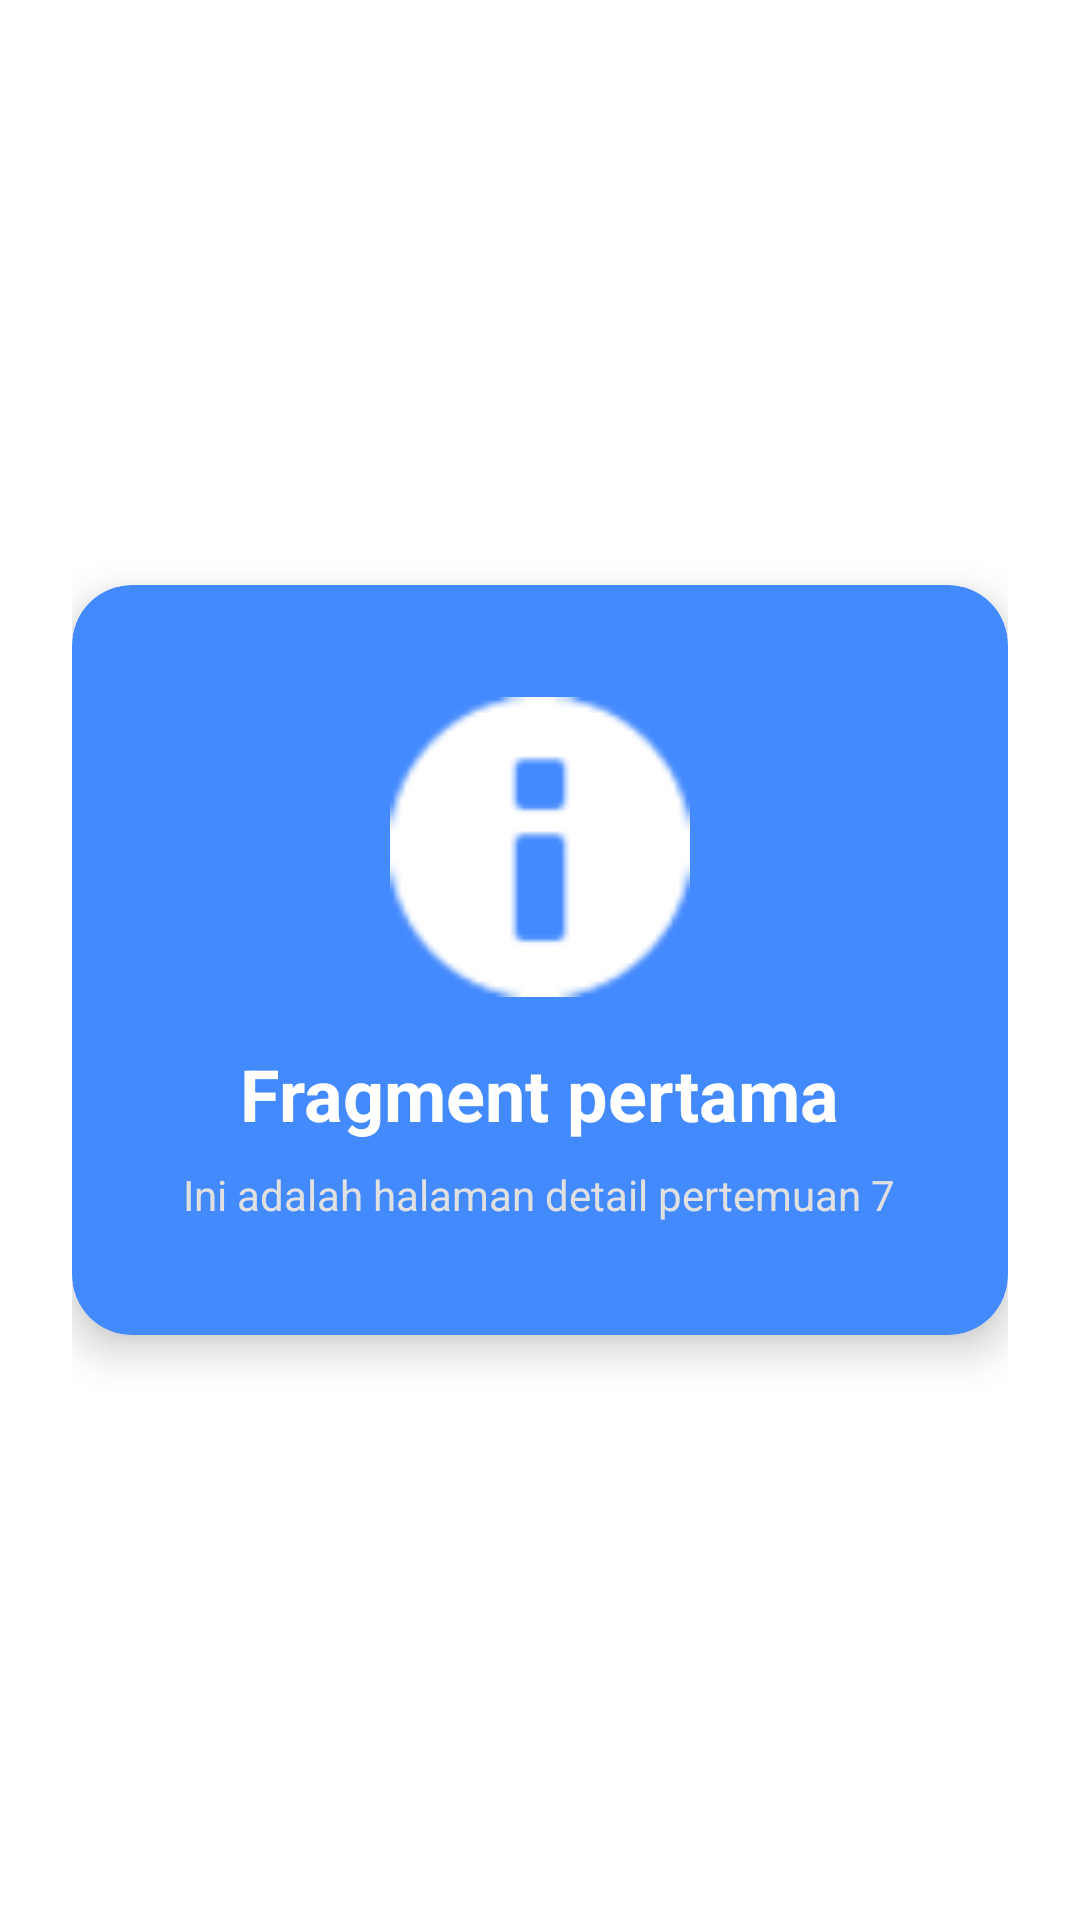

Here is an Android app screen rendered from its layout file. Give the layout XML and the strings, colors and styles it references.
<!-- AndroidManifest.xml: application theme Theme.MaterialComponents.DayNight.NoActionBar -->
<!-- res/layout/fragment_satu.xml -->
<?xml version="1.0" encoding="utf-8"?>
<FrameLayout xmlns:android="http://schemas.android.com/apk/res/android"
    xmlns:app="http://schemas.android.com/apk/res-auto"
    android:layout_width="match_parent"
    android:layout_height="match_parent"
    android:padding="24dp">

    <com.google.android.material.card.MaterialCardView
        android:layout_width="match_parent"
        android:layout_height="250dp"
        android:layout_gravity="center"
        app:cardBackgroundColor="#448AFF"
        app:cardCornerRadius="20dp"
        app:cardElevation="8dp">

        <LinearLayout
            android:layout_width="match_parent"
            android:layout_height="match_parent"
            android:gravity="center"
            android:orientation="vertical"
            android:padding="20dp">

            <ImageView
                android:layout_width="100dp"
                android:layout_height="100dp"
                android:src="@android:drawable/ic_dialog_info"
                app:tint="@android:color/white" />

            <TextView
                android:layout_width="wrap_content"
                android:layout_height="wrap_content"
                android:layout_marginTop="16dp"
                android:text="Fragment pertama"
                android:textColor="@android:color/white"
                android:textSize="24sp"
                android:textStyle="bold" />

            <TextView
                android:layout_width="wrap_content"
                android:layout_height="wrap_content"
                android:layout_marginTop="8dp"
                android:text="Ini adalah halaman detail pertemuan 7"
                android:textColor="#E0E0E0"
                android:textSize="14sp" />
        </LinearLayout>
    </com.google.android.material.card.MaterialCardView>
</FrameLayout>
<!-- resources referenced by this layout -->
<resources>

</resources>
